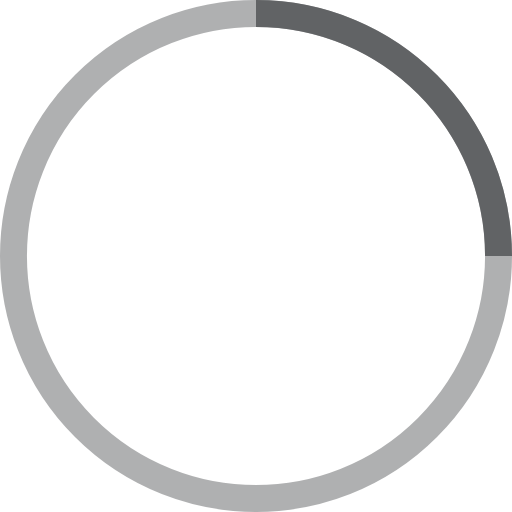
t = 0.00 s
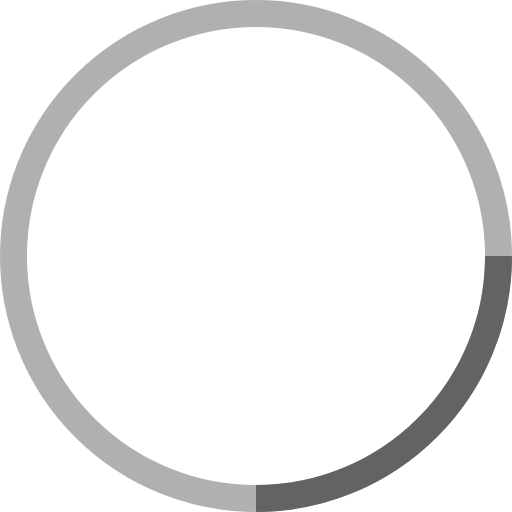
t = 0.25 s
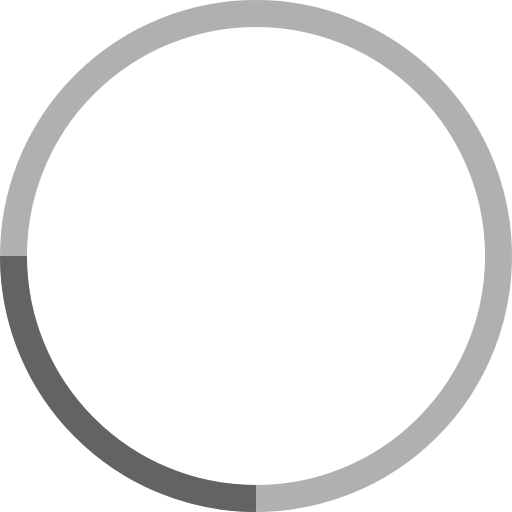
t = 0.50 s
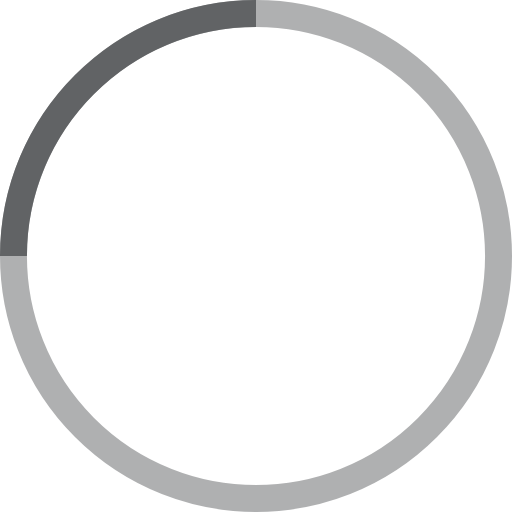
t = 0.75 s

The animated SVG that drew these frames (rendered in a browser with its animation timeline set to each time). Animation: 1 SMIL element (animateTransform=1); one cycle of 1.00 s, repeats indefinitely.

<svg width="38" height="38" viewBox="0 0 38 38" xmlns="http://www.w3.org/2000/svg" stroke="#616365" preserveAspectRatio="xMinYMid" aria-hidden="true" focusable="false"><g fill="none" fill-rule="evenodd"><g transform="translate(1 1)" stroke-width="2"><circle stroke-opacity=".5" cx="18" cy="18" r="18"/><path d="M36 18c0-9.94-8.06-18-18-18"><animateTransform attributeName="transform" type="rotate" from="0 18 18" to="360 18 18" dur="1s" repeatCount="indefinite"/></path></g></g></svg>
